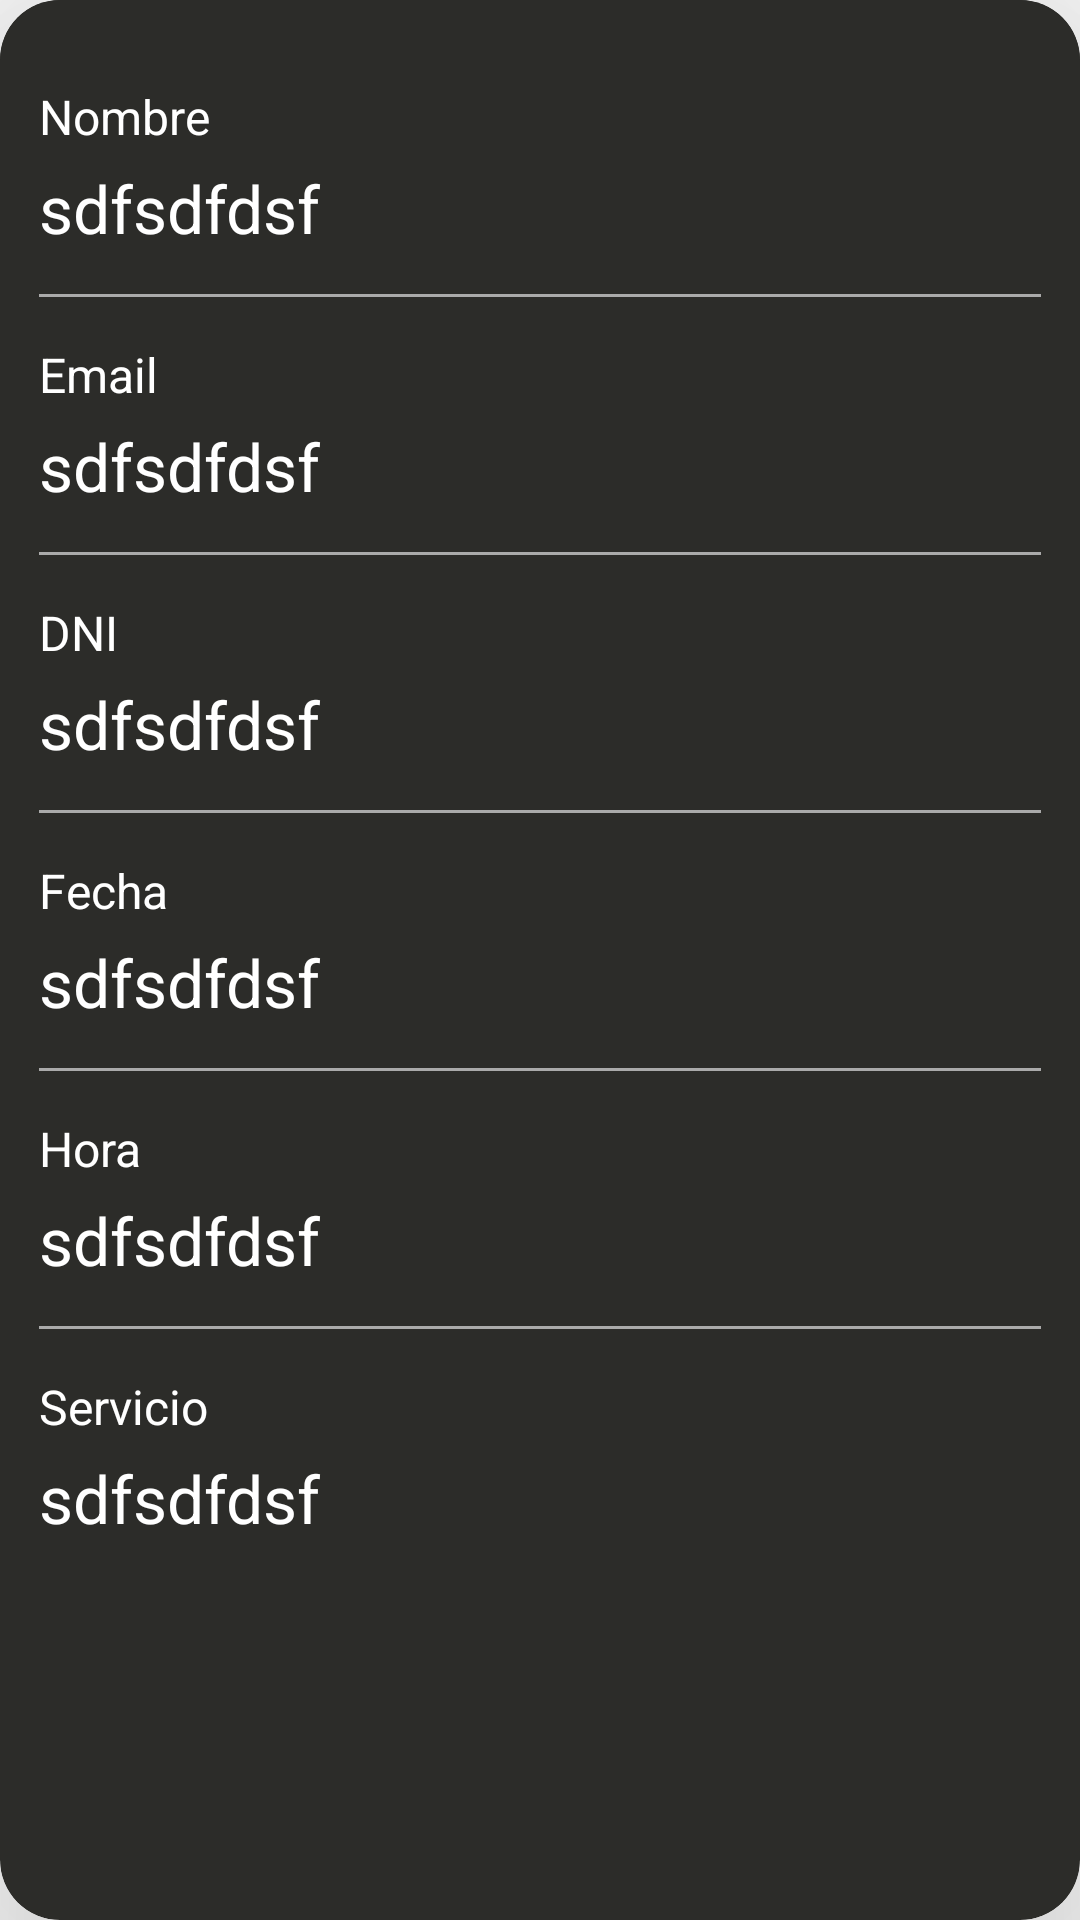

This screen was rendered from an Android layout file. Write that file and the resources it references.
<!-- AndroidManifest.xml: application theme AppTheme -->
<!-- res/layout/activity_turnos_detalles.xml -->
<?xml version="1.0" encoding="utf-8"?>
<androidx.cardview.widget.CardView xmlns:android="http://schemas.android.com/apk/res/android"
    android:layout_width="350dp"
    android:layout_height="wrap_content"
    xmlns:app="http://schemas.android.com/apk/res-auto"
    android:orientation="vertical"
    android:padding="5dp"
    app:cardCornerRadius="20dp"
    android:layout_gravity="center"
    app:cardBackgroundColor="@color/fondo"
    app:cardElevation="50dp"
    >


    <LinearLayout
        android:layout_width="match_parent"
        android:layout_height="wrap_content"
        android:background="@color/fondo"
        android:padding="13dp"
        android:orientation="vertical">

        <TextView
            android:layout_width="wrap_content"
            android:layout_height="wrap_content"
            android:textColor="@color/white"
            android:textSize="16sp"
            android:layout_marginTop="15dp"
            android:text="Nombre"/>


        <TextView
            android:id="@+id/nombreUE"
            android:layout_marginTop="5dp"
            android:layout_width="wrap_content"
            android:layout_height="wrap_content"
            android:textColor="@color/white"
            android:textSize="22dp"
            android:text="sdfsdfdsf"/>
        <View
            android:layout_width="match_parent"
            android:layout_height="1dp"
            android:layout_marginTop="14dp"
            android:background="@android:color/darker_gray"/>

        <TextView
            android:layout_width="wrap_content"
            android:layout_height="wrap_content"
            android:textColor="@color/white"
            android:textSize="16sp"
            android:layout_marginTop="15dp"
            android:text="@string/prompt_email"/>

        <TextView
            android:id="@+id/emailUE"
            android:layout_marginTop="5dp"
            android:layout_width="wrap_content"
            android:layout_height="wrap_content"
            android:textColor="@color/white"
            android:textSize="22dp"
            android:text="sdfsdfdsf"/>
        <View
            android:layout_width="match_parent"
            android:layout_height="1dp"
            android:layout_marginTop="14dp"
            android:background="@android:color/darker_gray"/>
        <TextView
            android:layout_width="wrap_content"
            android:layout_height="wrap_content"
            android:textColor="@color/white"
            android:textSize="16sp"
            android:layout_marginTop="15dp"
            android:text="DNI"/>


        <TextView
            android:id="@+id/dniUE"
            android:layout_marginTop="5dp"
            android:layout_width="wrap_content"
            android:layout_height="wrap_content"
            android:textColor="@color/white"
            android:textSize="22dp"
            android:text="sdfsdfdsf"/>
        <View
            android:layout_width="match_parent"
            android:layout_height="1dp"
            android:layout_marginTop="14dp"
            android:background="@android:color/darker_gray"/>
        <TextView
            android:layout_width="wrap_content"
            android:layout_height="wrap_content"
            android:textColor="@color/white"
            android:textSize="16sp"
            android:layout_marginTop="15dp"
            android:text="Fecha"/>

        <TextView
            android:id="@+id/fechaUE"
            android:layout_marginTop="5dp"
            android:layout_width="wrap_content"
            android:layout_height="wrap_content"
            android:textColor="@color/white"
            android:textSize="22dp"
            android:text="sdfsdfdsf"/>
        <View
            android:layout_width="match_parent"
            android:layout_height="1dp"
            android:layout_marginTop="14dp"
            android:background="@android:color/darker_gray"/>
        <TextView
            android:layout_width="wrap_content"
            android:layout_height="wrap_content"
            android:textColor="@color/white"
            android:textSize="16sp"
            android:layout_marginTop="15dp"
            android:text="Hora"/>

        <TextView
            android:id="@+id/horaUE"
            android:layout_marginTop="5dp"
            android:layout_width="wrap_content"
            android:layout_height="wrap_content"
            android:textColor="@color/white"
            android:textSize="22dp"
            android:text="sdfsdfdsf"/>
        <View
            android:layout_width="match_parent"
            android:layout_height="1dp"
            android:layout_marginTop="14dp"
            android:background="@android:color/darker_gray"/>
        <TextView
            android:layout_width="wrap_content"
            android:layout_height="wrap_content"
            android:textColor="@color/white"
            android:textSize="16sp"
            android:layout_marginTop="15dp"
            android:text="Servicio"/>

        <TextView
            android:id="@+id/serviUE"
            android:layout_marginTop="5dp"
            android:layout_width="wrap_content"
            android:layout_height="wrap_content"
            android:textColor="@color/white"
            android:textSize="22dp"
            android:text="sdfsdfdsf"/>

    </LinearLayout>
</androidx.cardview.widget.CardView>
<!-- resources referenced by this layout -->
<resources>
  <color name="fondo">#2C2C29</color>
  <color name="white">#FFFFFF</color>
  <string name="prompt_email">Email</string>
  <style name="AppTheme" parent="Theme.AppCompat.Light.NoActionBar">
          <item name="colorPrimary">@color/colorPrimary</item>
          <item name="colorPrimaryDark">@color/fondo</item>
  
      </style>
  <color name="colorPrimary">#1259BC</color>
</resources>
